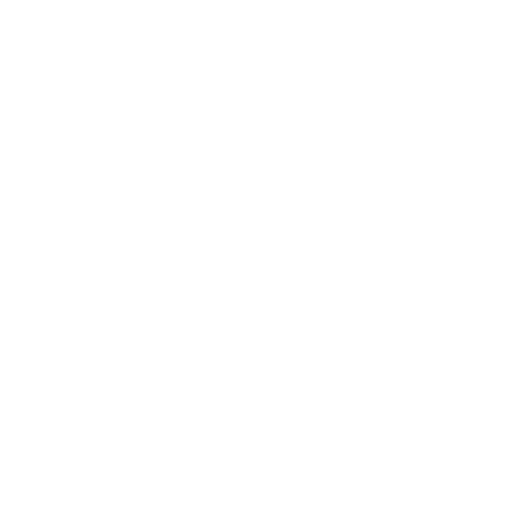
t = 0.00 s
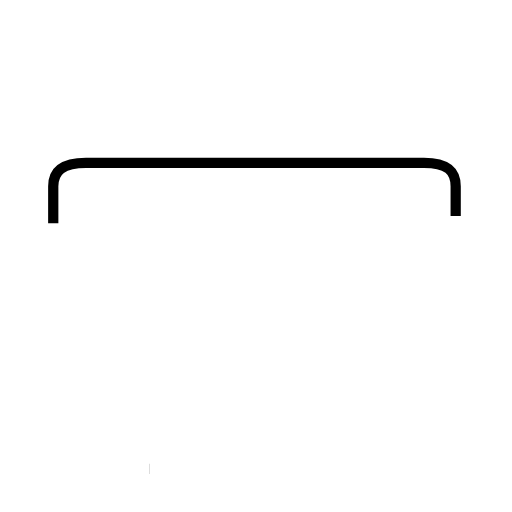
t = 1.45 s
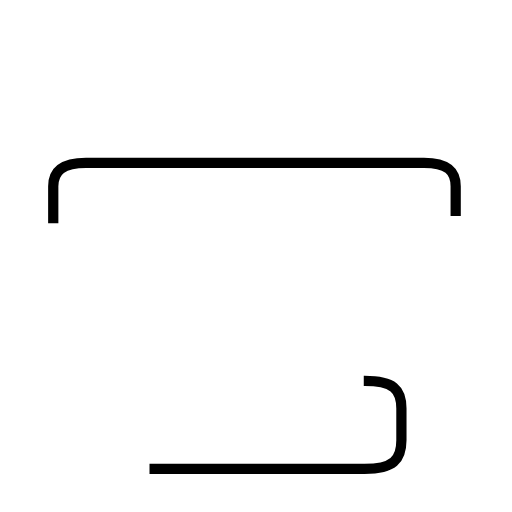
t = 2.50 s
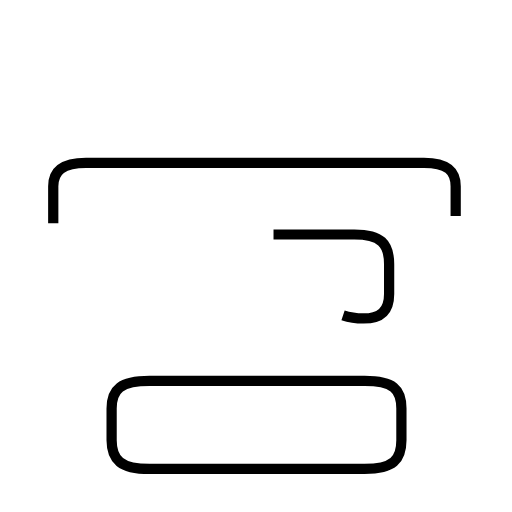
t = 4.20 s
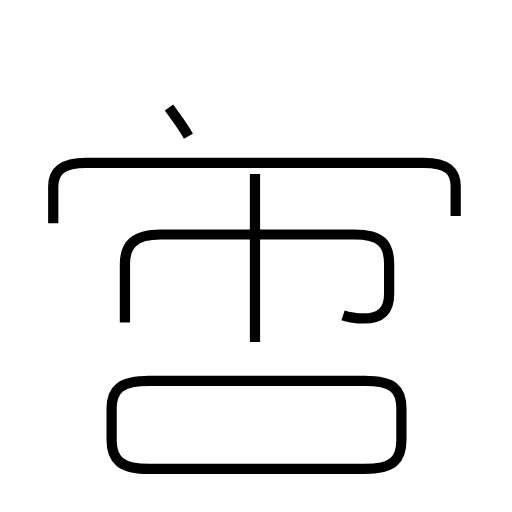
t = 5.45 s
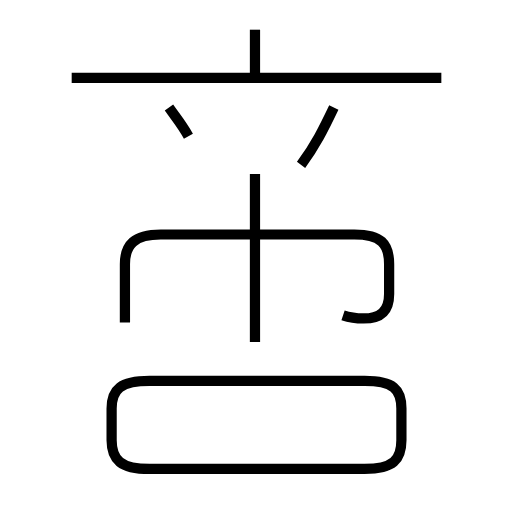
t = 6.87 s

The animated SVG that drew these frames (rendered in a browser with its animation timeline set to each time). Animation: 8 SMIL elements (animate=8); one cycle of 6.87 s.

<?xml version='1.0' encoding='utf-8'?>
<svg viewBox="0.0 -6.0 50.0 50.0" version="1.1" xmlns="http://www.w3.org/2000/svg"><rect x="-1000" y="-1000" width="2000" height="2000" stroke="white" fill="white" /><g style="fill:none;stroke:#000000;stroke-width:1"><path d="M 44.5 -22.9 L 44.5 -25.8 C 44.5 -27.3 43.7 -28.1 41.4 -28.1 L 8.4 -28.1 C 6.1 -28.1 5.2 -27.3 5.2 -25.8 L 5.2 -22.2 " transform="translate(0.0 38.0)" stroke-dasharray="48.45366265477806" stroke-dashoffset="48.45366265477806"><animate attributeName="stroke-dashoffset" from="48.45366265477806" to="0" dur="1.4536098796433417s" begin="0s; anim_end.end" fill="freeze" id="anim0" /></path><path d="M 14.6 1.8 L 35.6 1.8 C 38.4 1.8 39.2 0.9 39.2 -1.0 L 39.2 -4.1 C 39.2 -6.0 38.4 -6.8 35.6 -6.8 L 14.6 -6.8 C 11.8 -6.8 10.9 -6.0 10.9 -4.1 L 10.9 -1.0 C 10.9 0.9 11.8 1.8 14.6 1.8 Z " transform="translate(0.0 38.0)" stroke-dasharray="69.44644788366986" stroke-dashoffset="69.44644788366986"><animate attributeName="stroke-dashoffset" from="69.44644788366986" to="0" dur="2.0833934365100957s" begin="anim0.end" fill="freeze" id="anim1" /></path><path d="M 33.5 -13.2 C 34.1 -13.0 34.8 -12.9 35.5 -12.9 C 37.1 -12.9 38.0 -13.6 38.0 -15.3 L 38.0 -18.2 C 38.0 -20.2 37.2 -21.1 34.6 -21.1 L 15.7 -21.1 C 13.1 -21.1 12.2 -20.1 12.2 -18.2 L 12.2 -12.5 " transform="translate(0.0 38.0)" stroke-dasharray="43.98476968124372" stroke-dashoffset="43.98476968124372"><animate attributeName="stroke-dashoffset" from="43.98476968124372" to="0" dur="1.3195430904373115s" begin="anim1.end" fill="freeze" id="anim2" /></path><path d="M 24.9 -10.6 L 24.9 -27.0 " transform="translate(0.0 38.0)" stroke-dasharray="16.4" stroke-dashoffset="16.4"><animate attributeName="stroke-dashoffset" from="16.4" to="0" dur="0.49199999999999994s" begin="anim2.end" fill="freeze" id="anim3" /></path><path d="M 18.4 -30.7 C 17.8 -31.8 17.2 -32.5 16.5 -33.5 " transform="translate(0.0 38.0)" stroke-dasharray="3.3865273743496953" stroke-dashoffset="3.3865273743496953"><animate attributeName="stroke-dashoffset" from="3.3865273743496953" to="0" dur="0.10159582123049085s" begin="anim3.end" fill="freeze" id="anim4" /></path><path d="M 43.1 -36.4 L 7.0 -36.4 " transform="translate(0.0 38.0)" stroke-dasharray="36.1" stroke-dashoffset="36.1"><animate attributeName="stroke-dashoffset" from="36.1" to="0" dur="1.083s" begin="anim4.end" fill="freeze" id="anim5" /></path><path d="M 29.4 -27.9 C 30.8 -29.8 31.6 -31.4 32.6 -33.5 " transform="translate(0.0 38.0)" stroke-dasharray="6.461338254409057" stroke-dashoffset="6.461338254409057"><animate attributeName="stroke-dashoffset" from="6.461338254409057" to="0" dur="0.1938401476322717s" begin="anim5.end" fill="freeze" id="anim6" /></path><path d="M 24.9 -36.2 L 24.9 -41.1" transform="translate(0.0 38.0)" stroke-dasharray="4.899999999999999" stroke-dashoffset="4.899999999999999"><animate attributeName="stroke-dashoffset" from="4.899999999999999" to="0" dur="0.14699999999999996s" begin="anim6.end" fill="freeze" id="anim_end" /></path></g></svg>
